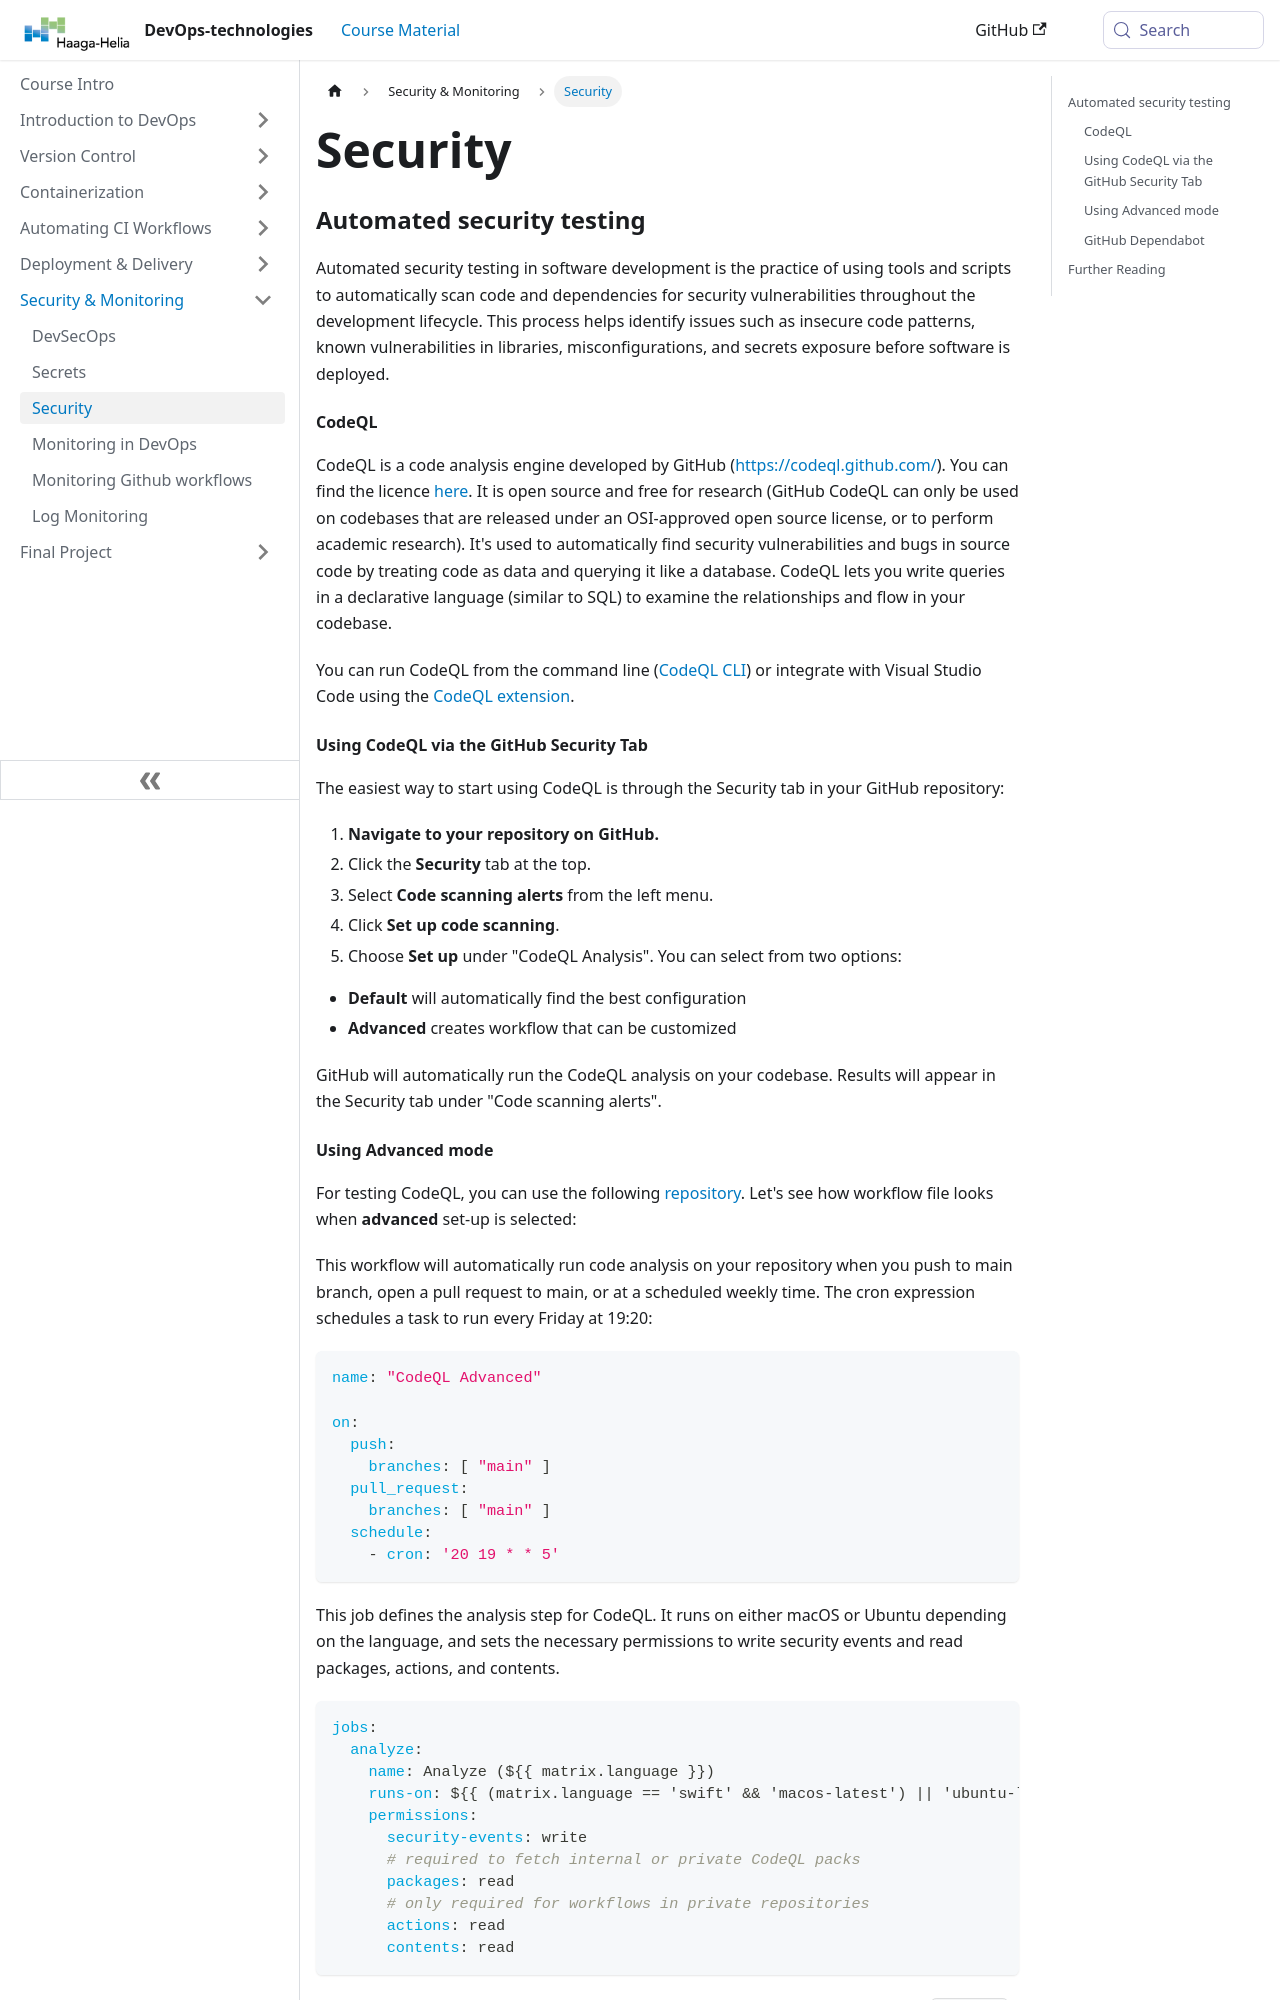

repository: haagahelia/devops-course · page: docs/monitoring/security/index.html · generator: docusaurus

---
sidebar_position: 3
title: Security
---

### Automated security testing

Automated security testing in software development is the practice of using tools and scripts to automatically scan code and dependencies for security vulnerabilities throughout the development lifecycle. This process helps identify issues such as insecure code patterns, known vulnerabilities in libraries, misconfigurations, and secrets exposure before software is deployed.

#### CodeQL

CodeQL is a code analysis engine developed by GitHub (https://codeql.github.com/). You can find the licence [here](https://github.com/github/codeql-cli-binaries/blob/main/LICENSE.md). It is open source and free for research (GitHub CodeQL can only be used on codebases that are released under an OSI-approved open source license, or to perform academic research). It's used to automatically find security vulnerabilities and bugs in source code by treating code as data and querying it like a database. CodeQL lets you write queries in a declarative language (similar to SQL) to examine the relationships and flow in your codebase.

You can run CodeQL from the command line ([CodeQL CLI](https://docs.github.com/en/code-security/codeql-cli/getting-started-with-the-codeql-cli/about-the-codeql-cli)) or integrate with Visual Studio Code using the [CodeQL extension](https://marketplace.visualstudio.com/items?itemName=github.vscode-codeql).


#### Using CodeQL via the GitHub Security Tab

The easiest way to start using CodeQL is through the Security tab in your GitHub repository:

1. **Navigate to your repository on GitHub.**
2. Click the **Security** tab at the top.
3. Select **Code scanning alerts** from the left menu.
4. Click **Set up code scanning**.
5. Choose **Set up** under "CodeQL Analysis".
  You can select from two options:
  - **Default** will automatically find the best configuration
  - **Advanced** creates workflow that can be customized

GitHub will automatically run the CodeQL analysis on your codebase. Results will appear in the Security tab under "Code scanning alerts".
